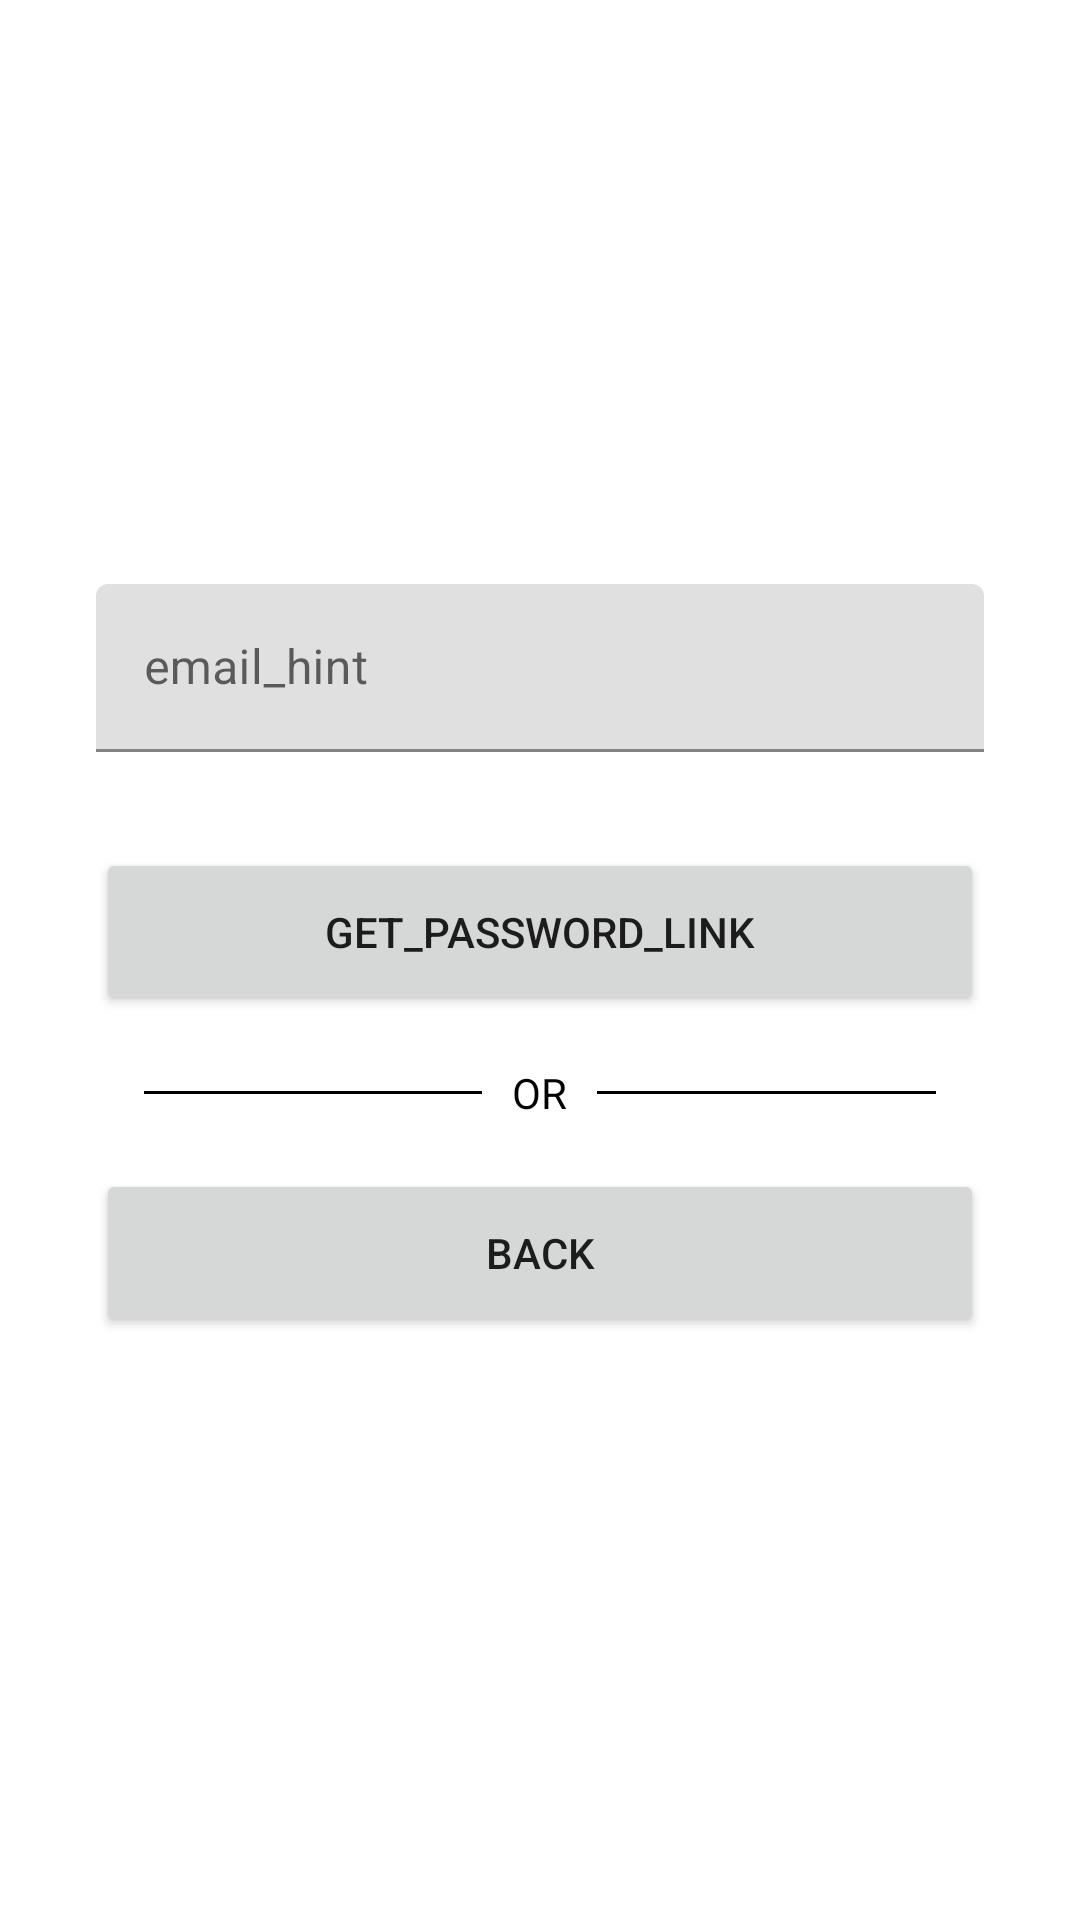

Reconstruct the res/layout file that produces this screen, plus the resources it refers to.
<!-- AndroidManifest.xml: application theme Theme.MaterialComponents.Light.NoActionBar -->
<!-- res/layout/activity_forgot_password.xml -->
<?xml version="1.0" encoding="utf-8"?>
<androidx.constraintlayout.widget.ConstraintLayout xmlns:android="http://schemas.android.com/apk/res/android"
    xmlns:app="http://schemas.android.com/apk/res-auto"
    xmlns:tools="http://schemas.android.com/tools"
    android:layout_width="match_parent"
    android:layout_height="match_parent"
    tools:context=".ForgotPasswordActivity">

    <LinearLayout
        android:layout_width="match_parent"
        android:layout_height="wrap_content"
        app:layout_constraintBottom_toBottomOf="parent"
        app:layout_constraintEnd_toEndOf="parent"
        app:layout_constraintStart_toStartOf="parent"
        app:layout_constraintTop_toTopOf="parent"
        android:layout_marginLeft="32dp"
        android:layout_marginRight="32dp"
        android:orientation="vertical">

        <com.google.android.material.textfield.TextInputLayout
            android:layout_width="match_parent"
            android:layout_height="56dp">

            <EditText
                android:id="@+id/email_edt_text"
                android:layout_width="match_parent"
                android:layout_height="match_parent"
                android:hint="email_hint"/>

        </com.google.android.material.textfield.TextInputLayout>

        <Button
            android:id="@+id/reset_pass_btn"
            android:layout_width="match_parent"
            android:layout_height="56dp"
            android:layout_marginTop="32dp"
            android:text="get_password_link"/>

        <RelativeLayout
            android:layout_width="match_parent"
            android:layout_height="wrap_content"
            android:layout_centerVertical="true"
            android:layout_marginTop="16dp">

            <TextView
                android:id="@+id/tvText"
                android:layout_width="wrap_content"
                android:layout_height="wrap_content"
                android:layout_centerInParent="true"
                android:layout_marginLeft="10dp"
                android:layout_marginRight="10dp"
                android:text="OR"
                android:textColor="#000000"/>

            <View
                android:layout_width="match_parent"
                android:layout_height="1dp"
                android:layout_centerVertical="true"
                android:layout_marginLeft="16dp"
                android:layout_toLeftOf="@id/tvText"
                android:background="#000000" />

            <View
                android:layout_width="match_parent"
                android:layout_height="1dp"
                android:layout_centerVertical="true"
                android:layout_marginRight="16dp"
                android:layout_toRightOf="@id/tvText"
                android:background="#000000" />

        </RelativeLayout>

        <Button
            android:id="@+id/back_btn"
            android:layout_width="match_parent"
            android:layout_height="56dp"
            android:layout_marginTop="16dp"
            android:text="back" />

    </LinearLayout>


</androidx.constraintlayout.widget.ConstraintLayout>
<!-- resources referenced by this layout -->
<resources>

</resources>
